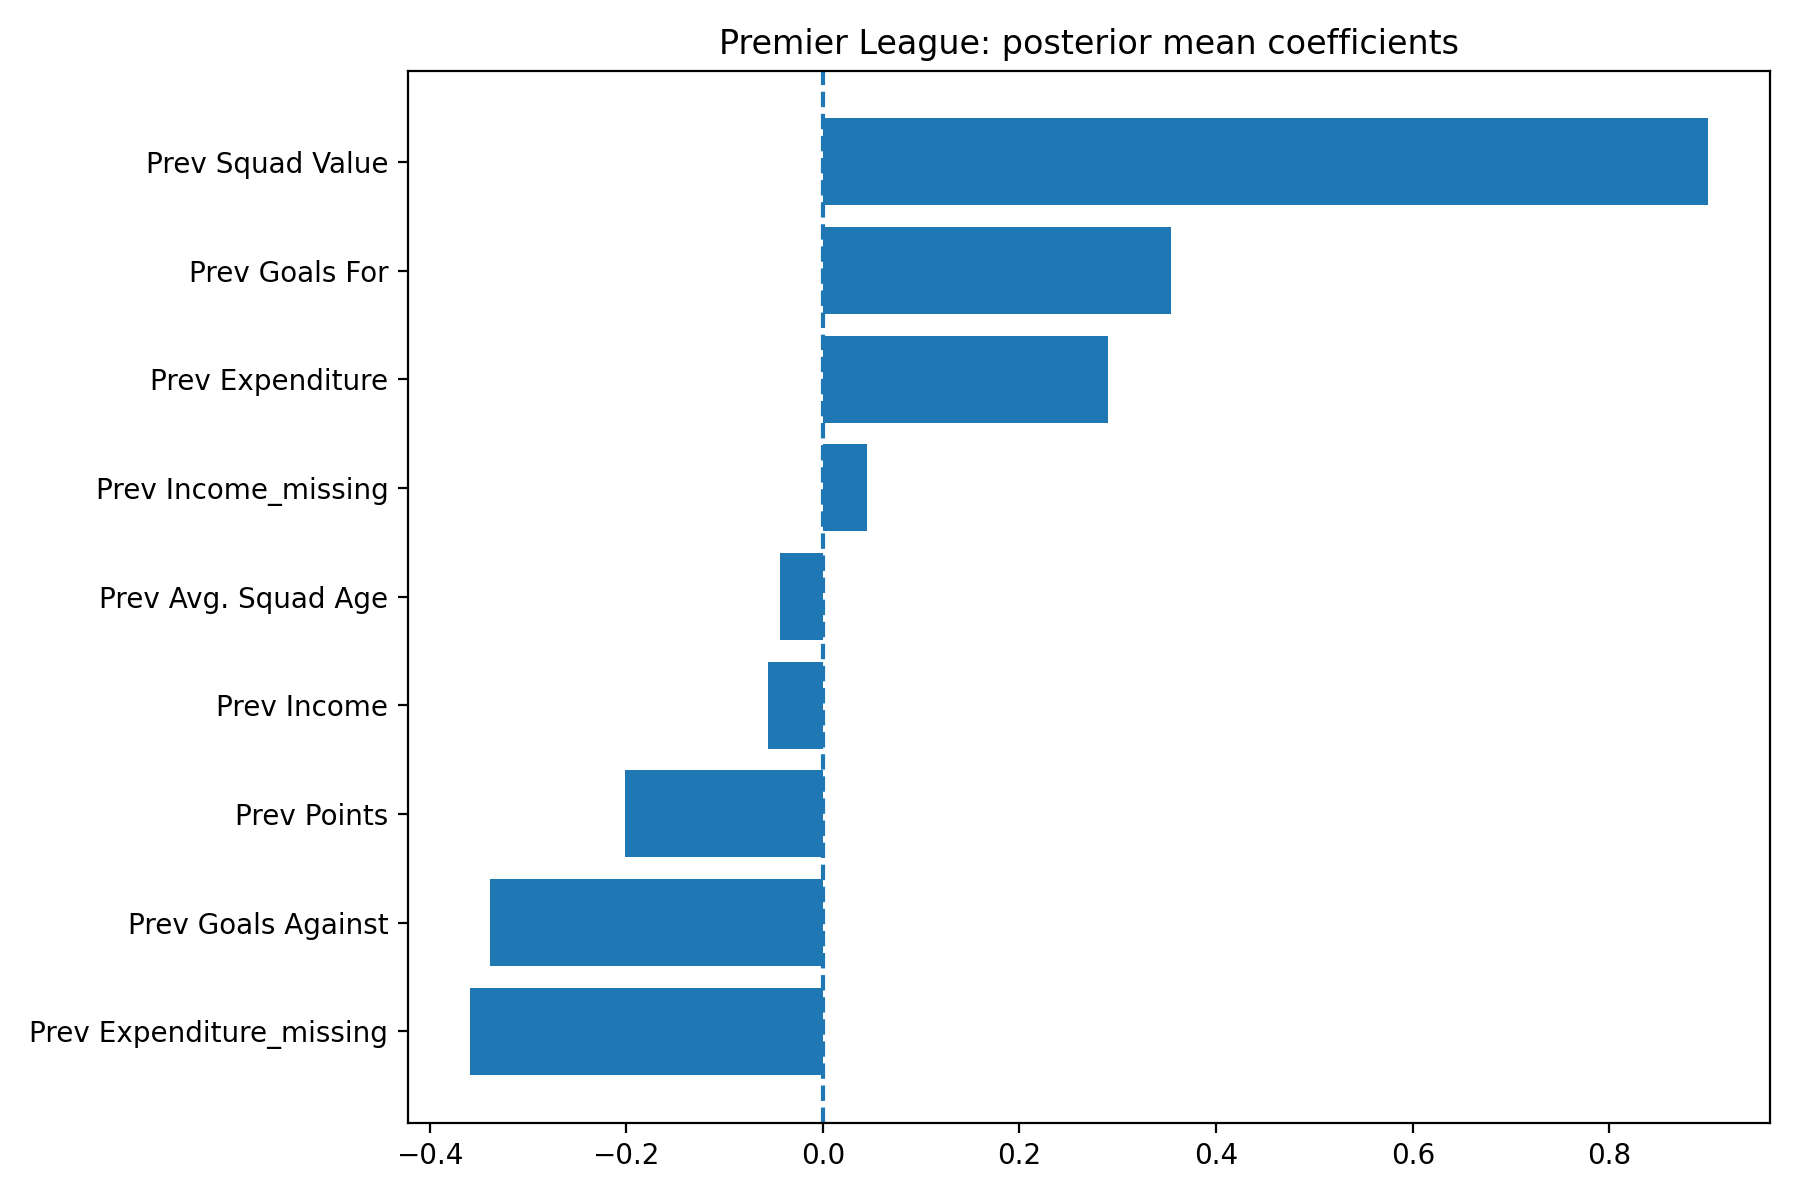

The table this chart was drawn from, first rows:
League, Feature, MeanCoefficient, AbsMeanCoefficient, SD, HDILower, HDIUpper, ProbabilityPositive, ProbabilityNegative, RobustNonZero, Direction, IntervalProbability, AbsMeanRank, RobustRank
Premier League, Prev Squad Value, 0.9003, 0.9003, 0.1509, 0.6878, 1.166, 1.0, 0.0, True, positive, 0.94, 1.0, 1
Premier League, Prev Goals For, 0.3541, 0.3541, 0.07714, 0.1928, 0.4757, 1.0, 0.0, True, positive, 0.94, 3.0, 2
Premier League, Prev Goals Against, -0.3384, 0.3384, 0.06949, -0.4489, -0.2005, 0.0, 1.0, True, negative, 0.94, 4.0, 3
Premier League, Prev Expenditure, 0.2898, 0.2898, 0.1266, 0.08898, 0.4708, 0.9898, 0.01025, True, positive, 0.94, 5.0, 4
Premier League, Prev Points, -0.2009, 0.2009, 0.0911, -0.3633, -0.01479, 0.02325, 0.9768, True, negative, 0.94, 6.0, 5
Premier League, Prev Expenditure_missing, -0.3592, 0.3592, 0.3377, -1.006, 0.2835, 0.0655, 0.9345, False, mixed, 0.94, 2.0, 6
Premier League, Prev Income, -0.05598, 0.05598, 0.03209, -0.1105, 0.01048, 0.052, 0.948, False, mixed, 0.94, 7.0, 7
Premier League, Prev Income_missing, 0.04445, 0.04445, 0.1765, -0.3291, 0.2899, 0.7143, 0.2858, False, mixed, 0.94, 8.0, 8
Premier League, Prev Avg. Squad Age, -0.04403, 0.04403, 0.04253, -0.1294, 0.03739, 0.09675, 0.9032, False, mixed, 0.94, 9.0, 9
